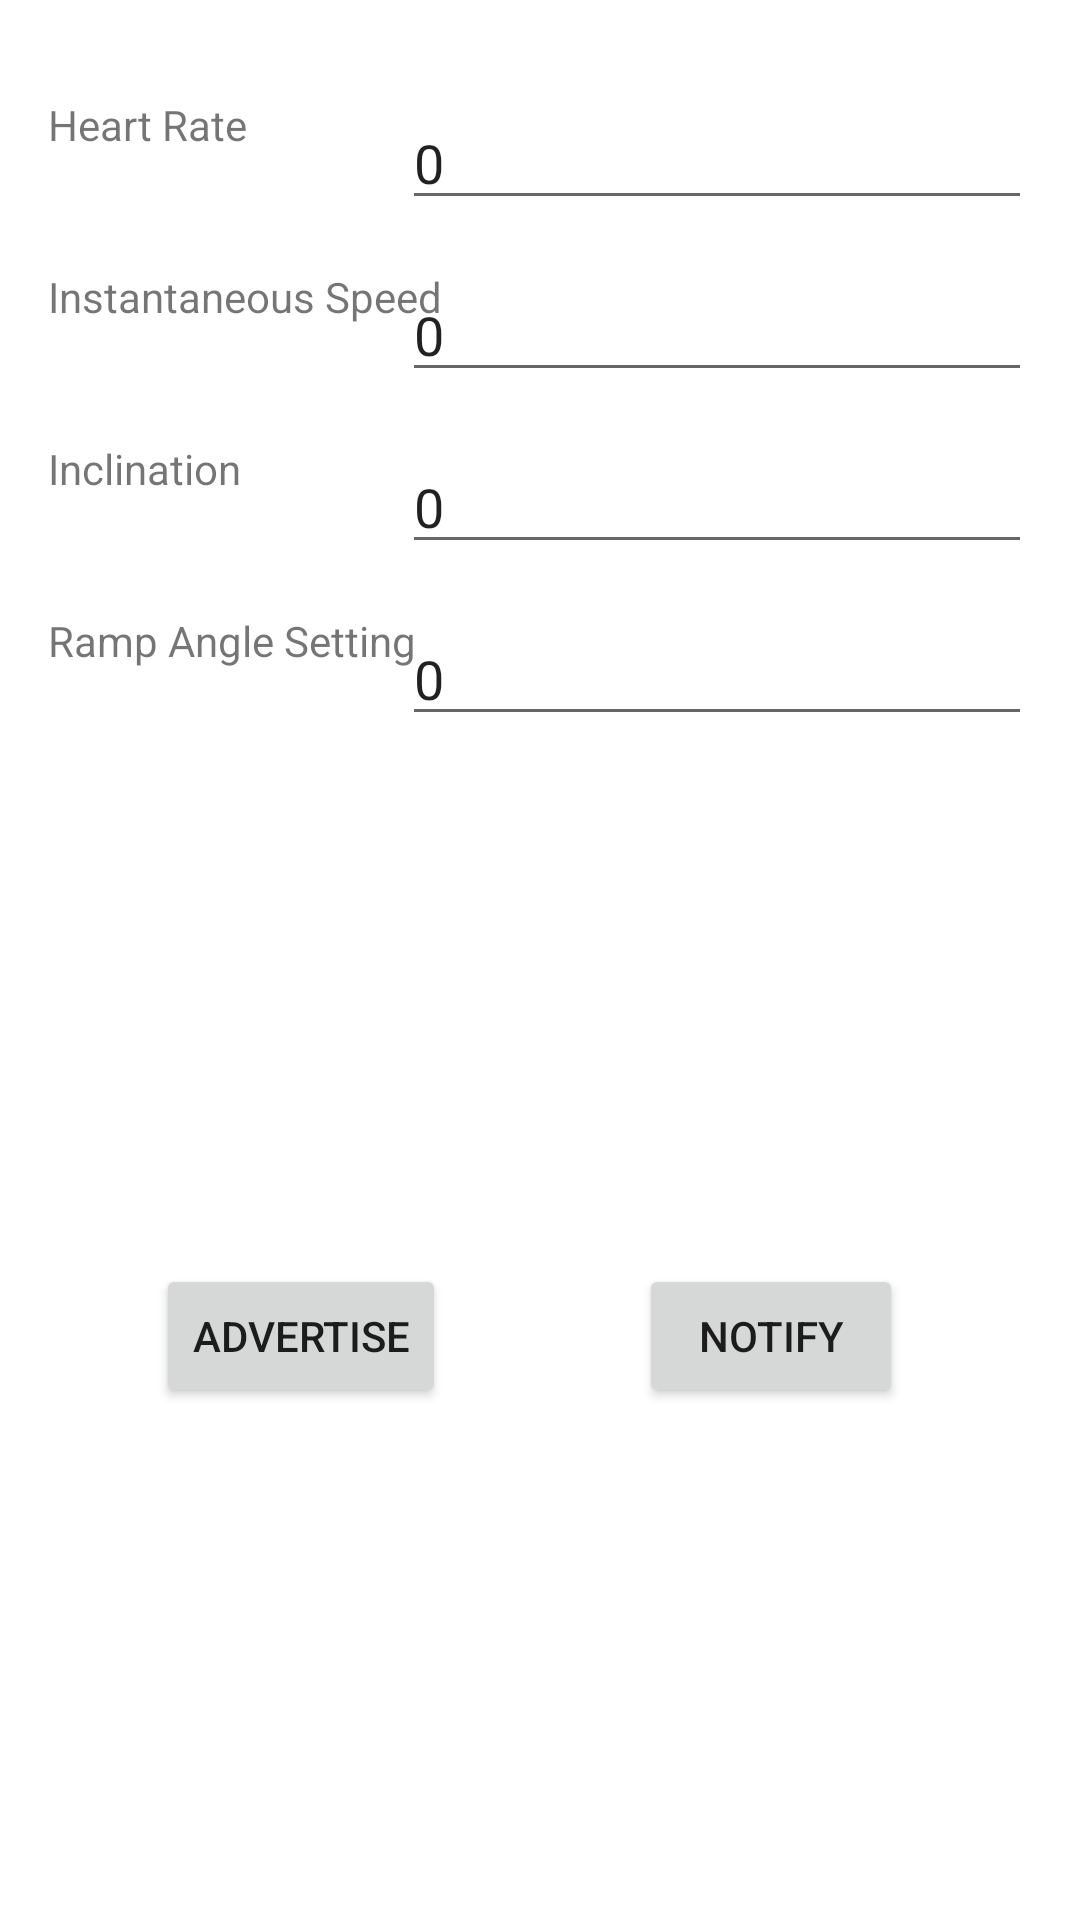

Reconstruct the res/layout file that produces this screen, plus the resources it refers to.
<!-- AndroidManifest.xml: application theme Theme.IndoorBikeBLE -->
<!-- res/layout/activity_treadmill_data.xml -->
<?xml version="1.0" encoding="utf-8"?>
<androidx.constraintlayout.widget.ConstraintLayout xmlns:android="http://schemas.android.com/apk/res/android"
    xmlns:app="http://schemas.android.com/apk/res-auto"
    xmlns:tools="http://schemas.android.com/tools"
    android:id="@+id/layout"
    android:layout_width="match_parent"
    android:layout_height="match_parent"
    tools:context=".TreadmillData">

    <TextView
        android:id="@+id/textView11"
        android:layout_width="wrap_content"
        android:layout_height="wrap_content"
        android:layout_marginStart="16dp"
        android:text="@string/heart_rate"
        app:layout_constraintStart_toStartOf="parent"
        app:layout_constraintTop_toTopOf="@+id/heart_rate2" />

    <TextView
        android:id="@+id/textView12"
        android:layout_width="wrap_content"
        android:layout_height="wrap_content"
        android:layout_marginStart="16dp"
        android:text="@string/instant_speed"
        app:layout_constraintStart_toStartOf="parent"
        app:layout_constraintTop_toTopOf="@+id/instant_speed2" />

    <TextView
        android:id="@+id/textView13"
        android:layout_width="wrap_content"
        android:layout_height="wrap_content"
        android:layout_marginStart="16dp"
        android:text="@string/incline"
        app:layout_constraintStart_toStartOf="parent"
        app:layout_constraintTop_toTopOf="@+id/incline2" />

    <TextView
        android:id="@+id/textView14"
        android:layout_width="wrap_content"
        android:layout_height="wrap_content"
        android:layout_marginStart="16dp"
        android:text="@string/ramp_angle"
        app:layout_constraintStart_toStartOf="parent"
        app:layout_constraintTop_toTopOf="@+id/ramp_angle2" />

    <EditText
        android:id="@+id/heart_rate2"
        android:layout_width="wrap_content"
        android:layout_height="wrap_content"
        android:layout_marginTop="32dp"
        android:layout_marginEnd="16dp"
        android:ems="10"
        android:inputType="textPersonName"
        android:text="@string/default_value"
        app:layout_constraintEnd_toEndOf="parent"
        app:layout_constraintTop_toTopOf="parent" />

    <EditText
        android:id="@+id/instant_speed2"
        android:layout_width="wrap_content"
        android:layout_height="wrap_content"
        android:layout_marginTop="16dp"
        android:layout_marginEnd="16dp"
        android:ems="10"
        android:inputType="textPersonName"
        android:text="@string/default_value"
        app:layout_constraintEnd_toEndOf="parent"
        app:layout_constraintTop_toBottomOf="@+id/heart_rate2" />

    <EditText
        android:id="@+id/incline2"
        android:layout_width="wrap_content"
        android:layout_height="wrap_content"
        android:layout_marginTop="16dp"
        android:layout_marginEnd="16dp"
        android:ems="10"
        android:inputType="textPersonName"
        android:text="@string/default_value"
        app:layout_constraintEnd_toEndOf="parent"
        app:layout_constraintTop_toBottomOf="@+id/instant_speed2" />

    <EditText
        android:id="@+id/ramp_angle2"
        android:layout_width="wrap_content"
        android:layout_height="wrap_content"
        android:layout_marginTop="16dp"
        android:layout_marginEnd="16dp"
        android:ems="10"
        android:inputType="textPersonName"
        android:text="@string/default_value"
        app:layout_constraintEnd_toEndOf="parent"
        app:layout_constraintTop_toBottomOf="@+id/incline2" />

    <Button
        android:id="@+id/ad_button2"
        android:layout_width="wrap_content"
        android:layout_height="wrap_content"
        android:layout_marginStart="52dp"
        android:text="Advertise"
        app:layout_constraintStart_toStartOf="parent"
        app:layout_constraintTop_toTopOf="@+id/notify_button2" />

    <Button
        android:id="@+id/notify_button2"
        android:layout_width="wrap_content"
        android:layout_height="wrap_content"
        android:layout_marginTop="176dp"
        android:text="@string/notify"
        app:layout_constraintEnd_toEndOf="parent"
        app:layout_constraintHorizontal_bias="0.522"
        app:layout_constraintStart_toEndOf="@+id/ad_button2"
        app:layout_constraintTop_toBottomOf="@+id/ramp_angle2" />
</androidx.constraintlayout.widget.ConstraintLayout>
<!-- resources referenced by this layout -->
<resources>
  <string name="default_value">0</string>
  <string name="heart_rate">Heart Rate</string>
  <string name="incline">Inclination</string>
  <string name="instant_speed">Instantaneous Speed</string>
  <string name="notify">Notify</string>
  <string name="ramp_angle">Ramp Angle Setting</string>
  <style name="Theme.IndoorBikeBLE" parent="Theme.MaterialComponents.DayNight.DarkActionBar">
          
          <item name="colorPrimary">@color/purple_500</item>
          <item name="colorPrimaryVariant">@color/purple_700</item>
          <item name="colorOnPrimary">@color/white</item>
          
          <item name="colorSecondary">@color/teal_200</item>
          <item name="colorSecondaryVariant">@color/teal_700</item>
          <item name="colorOnSecondary">@color/black</item>
          
          <item name="android:statusBarColor" tools:targetApi="l">?attr/colorPrimaryVariant</item>
          
      </style>
  <!-- not gathered from this repository: default colours our renderer supplied (Android Studio template values) -->
  <color name="purple_500">#FF6200EE</color>
  <color name="purple_700">#FF3700B3</color>
  <color name="teal_200">#FF03DAC5</color>
  <color name="teal_700">#FF018786</color>
  <color name="black">#FF000000</color>
  <color name="white">#FFFFFFFF</color>
</resources>
